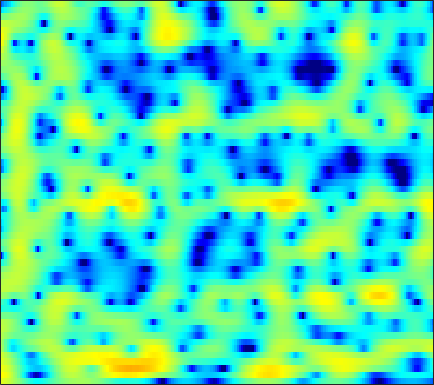

The table this chart was drawn from, first rows:
4.6523, 4.3981, 3.9932, 3.5147, 3.1086, 2.5057, 1.8275, 1.265, 0.45281, -0.42449, -1.3665, -2.105, -3.1031, -4.0799, -4.7543, -5.4794, -5.8959, -5.9774, -5.7862, -5.3147, -4.6725, -4.1313, -3.3948, -2.6763
6.107, 5.791, 5.234, 4.517, 3.867, 2.845, 1.631, 0.5825, -1.022, -2.898, -5.093, -6.981, -9.873, -13.28, -16.16, -20.05, -21.9, -20.76, -17.74, -14.54, -11.55, -9.519, -7.113, -5.048
5.182, 4.916, 4.403, 3.723, 3.106, 2.151, 1.056, 0.1487, -1.158, -2.545, -3.946, -4.959, -6.2, -7.247, -7.872, -8.454, -8.78, -8.856, -8.675, -8.14, -7.238, -6.346, -4.968, -3.508
4.323, 3.951, 3.331, 2.571, 1.915, 0.9293, -0.1792, -1.087, -2.39, -3.771, -5.193, -6.235, -7.5, -8.434, -8.778, -8.67, -8.027, -7.324, -6.215, -5.037, -3.866, -3.011, -1.909, -0.8544
3.9, 3.295, 2.41, 1.452, 0.7047, -0.3214, -1.38, -2.209, -3.382, -4.692, -6.214, -7.545, -9.579, -11.58, -12.38, -11.47, -9.14, -7.323, -5.194, -3.41, -1.926, -0.9874, 0.0774, 0.9648
2.219, 0.8833, -1.226, -3.691, -5.616, -7.586, -7.83, -7.043, -5.682, -4.511, -3.621, -3.105, -2.525, -1.992, -1.592, -1.038, -0.4221, 0.06139, 0.7032, 1.314, 1.862, 2.2, 2.531, 2.715
1.69, 0.4766, -1.36, -3.33, -4.693, -5.866, -5.845, -5.213, -4.068, -2.942, -1.966, -1.341, -0.63, -0.02401, 0.3808, 0.8589, 1.29, 1.581, 1.923, 2.191, 2.376, 2.448, 2.432, 2.26
2.431, 1.878, 1.137, 0.4351, -0.03687, -0.555, -0.9341, -1.132, -1.298, -1.372, -1.367, -1.316, -1.193, -1.02, -0.8465, -0.5625, -0.239, 0.01283, 0.3453, 0.6426, 0.8752, 0.9947, 1.07, 1.027
3.13, 2.77, 2.262, 1.719, 1.295, 0.7027, 0.07915, -0.4135, -1.115, -1.86, -2.631, -3.193, -3.832, -4.206, -4.219, -3.845, -3.118, -2.453, -1.527, -0.6673, 0.05271, 0.4879, 0.9185, 1.181
2.715, 2.498, 2.171, 1.773, 1.423, 0.8585, 0.1595, -0.4688, -1.498, -2.823, -4.622, -6.445, -9.979, -16.59, -25.81, -14.17, -8.304, -5.578, -2.996, -1.12, 0.2703, 1.057, 1.821, 2.3
-0.8328, -0.6879, -0.6054, -0.6473, -0.758, -1.008, -1.352, -1.659, -2.158, -2.754, -3.473, -4.057, -4.788, -5.261, -5.245, -4.593, -3.442, -2.429, -1.073, 0.138, 1.171, 1.822, 2.499, 2.953
-5.234, -4.625, -4.389, -4.603, -4.921, -5.336, -5.471, -5.32, -4.858, -4.258, -3.679, -3.315, -2.907, -2.534, -2.25, -1.814, -1.284, -0.8316, -0.1271, 0.6247, 1.354, 1.869, 2.488, 2.991
-3.206, -3.433, -4.377, -6.363, -8.886, -15.24, -29.71, -14.71, -8.572, -5.487, -3.699, -2.894, -2.35, -2.226, -2.32, -2.595, -2.78, -2.7, -2.188, -1.236, -0.05164, 0.8258, 1.877, 2.756
1.461, 1.253, 0.7632, 0.04849, -0.563, -1.273, -1.572, -1.466, -1.026, -0.5224, -0.2615, -0.3099, -0.8094, -1.913, -3.263, -6.131, -11.38, -20.41, -14.73, -7.439, -3.72, -1.853, -0.09425, 1.128
2.696, 2.814, 2.867, 2.831, 2.755, 2.62, 2.489, 2.388, 2.215, 1.969, 1.583, 1.175, 0.4565, -0.5212, -1.4, -2.71, -3.942, -4.605, -4.907, -4.608, -4.097, -3.768, -3.465, -3.323
2.316, 2.572, 2.83, 3.009, 3.099, 3.157, 3.139, 3.077, 2.927, 2.676, 2.328, 1.993, 1.443, 0.791, 0.2432, -0.5377, -1.354, -1.976, -2.864, -3.824, -4.914, -5.914, -7.589, -9.779
1.373, 1.676, 2.054, 2.383, 2.595, 2.829, 2.977, 3.031, 3.022, 2.914, 2.702, 2.468, 2.061, 1.554, 1.104, 0.4199, -0.376, -1.039, -2.03, -3.211, -4.617, -5.855, -7.857, -10.34
-0.582, -0.1941, 0.4055, 1.027, 1.478, 2.018, 2.462, 2.708, 2.912, 2.982, 2.904, 2.758, 2.457, 2.042, 1.659, 1.07, 0.3946, -0.1618, -0.9478, -1.83, -2.79, -3.552, -4.594, -5.634
-5.215, -4.357, -2.803, -1.181, -0.08485, 1.131, 2.064, 2.583, 3.041, 3.246, 3.227, 3.087, 2.744, 2.258, 1.835, 1.218, 0.6032, 0.1496, -0.4262, -0.9359, -1.432, -1.805, -2.315, -2.851
-19.19, -11.08, -5.557, -2.195, -0.3825, 1.413, 2.658, 3.301, 3.822, 3.981, 3.809, 3.463, 2.736, 1.739, 0.8641, -0.3589, -1.399, -1.909, -2.14, -1.949, -1.651, -1.472, -1.387, -1.49
-3.184, -2.397, -0.9973, 0.5357, 1.59, 2.792, 3.7, 4.165, 4.488, 4.461, 4.05, 3.453, 2.216, 0.3426, -1.643, -5.532, -12.31, -18.22, -10.41, -5.827, -3.397, -2.334, -1.581, -1.41
-1.774, -1.106, -0.1386, 0.8744, 1.606, 2.468, 3.151, 3.532, 3.81, 3.814, 3.512, 3.079, 2.207, 0.9682, -0.1756, -1.868, -3.333, -3.904, -3.749, -2.931, -2.156, -1.757, -1.561, -1.792
-5.096, -3.944, -2.433, -1.081, -0.1816, 0.8519, 1.674, 2.161, 2.619, 2.861, 2.888, 2.783, 2.486, 2.064, 1.687, 1.165, 0.6806, 0.4048, 0.1238, -0.1036, -0.3001, -0.4992, -0.8864, -1.464
-9.694, -7.319, -4.891, -2.999, -1.847, -0.5739, 0.4523, 1.05, 1.672, 2.099, 2.359, 2.445, 2.446, 2.352, 2.233, 2.036, 1.802, 1.612, 1.356, 1.056, 0.706, 0.3874, -0.1335, -0.7716
-7.669, -6.385, -4.775, -3.301, -2.272, -1.078, -0.0494, 0.5766, 1.232, 1.685, 1.969, 2.079, 2.128, 2.076, 2.015, 1.916, 1.829, 1.743, 1.632, 1.502, 1.277, 1.053, 0.6296, 0.06143
-5.825, -5.546, -4.693, -3.471, -2.435, -1.077, 0.05827, 0.7581, 1.409, 1.762, 1.803, 1.681, 1.362, 0.979, 0.7301, 0.5487, 0.6162, 0.7972, 1.094, 1.389, 1.589, 1.647, 1.577, 1.292
-10.08, -12.57, -10.99, -6.412, -3.716, -1.071, 0.712, 1.595, 2.249, 2.328, 1.83, 1.055, -0.5561, -2.741, -4.541, -5.716, -4.504, -2.912, -1.035, 0.2784, 1.207, 1.66, 2.048, 2.227
-5.922, -6.563, -5.668, -3.269, -1.428, 0.585, 2.006, 2.692, 3.092, 2.901, 2.13, 1.092, -0.9763, -4.053, -6.936, -9.342, -7.127, -5.014, -3.003, -1.732, -1.03, -0.7033, -0.4005, -0.0482
-0.9729, -0.5055, 0.2091, 1.075, 1.718, 2.524, 3.138, 3.429, 3.548, 3.339, 2.797, 2.183, 1.127, -0.06469, -0.9319, -1.923, -2.72, -3.16, -3.885, -4.693, -5.837, -6.818, -8.126, -8.572
0.2279, 0.7776, 1.475, 2.124, 2.576, 3.087, 3.467, 3.63, 3.687, 3.531, 3.13, 2.687, 1.907, 0.9233, 0.06382, -1.209, -2.71, -3.945, -5.853, -8.105, -10.71, -13.14, -17.52, -22.59
-0.1193, 0.3786, 1.086, 1.778, 2.285, 2.879, 3.348, 3.6, 3.763, 3.712, 3.439, 3.074, 2.379, 1.409, 0.4951, -1.015, -2.879, -4.59, -7.312, -10.69, -14.52, -16.87, -16.93, -14.59
-2.863, -2.28, -1.24, -0.03375, 0.8446, 1.907, 2.758, 3.251, 3.683, 3.861, 3.792, 3.568, 3.036, 2.246, 1.462, 0.1368, -1.513, -3.05, -5.479, -8.566, -12.14, -14.32, -13.74, -10.78
-13.04, -10.89, -6.903, -3.685, -1.835, 0.06791, 1.47, 2.245, 2.972, 3.387, 3.519, 3.451, 3.144, 2.626, 2.103, 1.23, 0.2167, -0.6428, -1.798, -2.931, -3.819, -4.24, -4.333, -3.985
-11.05, -9.675, -6.705, -3.959, -2.28, -0.5026, 0.8415, 1.586, 2.299, 2.723, 2.882, 2.857, 2.653, 2.28, 1.911, 1.341, 0.7024, 0.2255, -0.4023, -0.9372, -1.36, -1.567, -1.697, -1.681
-3.38, -2.883, -1.976, -0.919, -0.139, 0.8166, 1.577, 2.023, 2.422, 2.597, 2.568, 2.418, 2.077, 1.592, 1.168, 0.5701, -0.04125, -0.4516, -0.9451, -1.304, -1.538, -1.631, -1.685, -1.649
-0.3417, 0.1212, 0.7892, 1.446, 1.915, 2.453, 2.848, 3.036, 3.105, 2.958, 2.594, 2.175, 1.43, 0.5165, -0.257, -1.337, -2.342, -2.988, -3.554, -3.809, -3.759, -3.608, -3.304, -2.969
0.5325, 1.179, 1.99, 2.719, 3.191, 3.67, 3.976, 4.041, 3.909, 3.501, 2.777, 2.021, 0.6946, -1.002, -2.54, -4.989, -7.672, -9.562, -10.71, -10.05, -8.685, -7.691, -6.525, -5.581
-0.779, 0.264, 1.568, 2.733, 3.45, 4.185, 4.614, 4.727, 4.583, 4.075, 3.175, 2.221, 0.5486, -1.679, -3.742, -7.284, -12.08, -17.15, -20.71, -16.07, -13.04, -11.67, -10.64, -9.823
-4.796, -2.854, -0.3836, 1.643, 2.848, 4.054, 4.79, 5.074, 5.07, 4.636, 3.776, 2.841, 1.213, -0.8586, -2.693, -5.337, -8, -9.766, -11.35, -12.14, -12.55, -13, -14.55, -18.56
-10.55, -6.122, -2.164, 0.5582, 2.073, 3.538, 4.485, 4.893, 5.033, 4.727, 3.987, 3.14, 1.595, -0.4595, -2.401, -5.546, -9.515, -13.17, -16.8, -15.39, -12.99, -11.87, -11.06, -10.63
-4.319, -3.034, -1.207, 0.4647, 1.544, 2.699, 3.532, 3.926, 4.147, 4.015, 3.511, 2.881, 1.684, 0.03399, -1.534, -4.054, -7.157, -9.667, -11.79, -11.14, -9.279, -8.044, -6.661, -5.505
-2.579, -2.039, -1.128, -0.144, 0.6007, 1.52, 2.271, 2.696, 3.064, 3.175, 3.013, 2.709, 2.067, 1.203, 0.4135, -0.7234, -1.896, -2.658, -3.426, -3.828, -3.883, -3.777, -3.538, -3.22
-4.465, -4.019, -3.135, -1.987, -1.068, 0.1112, 1.151, 1.798, 2.46, 2.867, 3.037, 3.018, 2.817, 2.45, 2.101, 1.524, 0.9145, 0.475, -0.1079, -0.6329, -1.14, -1.513, -2.046, -2.635
-11.18, -10.61, -8.301, -5.469, -3.56, -1.399, 0.2985, 1.301, 2.298, 2.97, 3.357, 3.487, 3.486, 3.304, 3.092, 2.727, 2.318, 1.972, 1.484, 0.9373, 0.2812, -0.3305, -1.359, -2.78
-20.06, -19.25, -12.2, -7.141, -4.437, -1.738, 0.2055, 1.298, 2.332, 2.986, 3.303, 3.354, 3.219, 2.919, 2.612, 2.214, 1.839, 1.59, 1.333, 1.07, 0.7403, 0.3753, -0.3412, -1.424
-8.249, -6.971, -5.07, -3.089, -1.703, -0.1318, 1.107, 1.783, 2.389, 2.627, 2.525, 2.226, 1.541, 0.5923, -0.2415, -1.335, -2.067, -2.136, -1.678, -0.9099, -0.1855, 0.2298, 0.5265, 0.5646
-2.711, -2.01, -1.07, -0.1987, 0.3997, 1.075, 1.56, 1.772, 1.838, 1.609, 1.051, 0.3785, -0.9359, -2.933, -5.059, -9.542, -17.95, -16.19, -8.644, -4.604, -2.113, -0.8159, 0.4075, 1.214
0.01813, 0.2318, 0.4947, 0.7118, 0.8302, 0.9153, 0.8844, 0.7891, 0.5124, 0.08118, -0.5532, -1.184, -2.248, -3.61, -4.801, -6.447, -7.474, -7.225, -5.732, -3.812, -2.071, -0.9704, 0.212, 1.097
1.348, 1.235, 1.01, 0.7335, 0.4829, 0.1048, -0.3049, -0.6135, -1.058, -1.512, -2.001, -2.386, -2.898, -3.35, -3.608, -3.782, -3.657, -3.325, -2.659, -1.782, -0.8488, -0.1702, 0.6365, 1.293
2.53, 2.078, 1.321, 0.4331, -0.2845, -1.241, -2.08, -2.609, -3.142, -3.571, -3.939, -4.183, -4.441, -4.517, -4.406, -3.97, -3.26, -2.619, -1.676, -0.7127, 0.1969, 0.7976, 1.479, 1.994
4.093, 3.227, 1.736, -0.2162, -1.946, -4.431, -6.442, -7.106, -6.957, -6.63, -6.712, -7.133, -8.055, -8.848, -8.691, -7.176, -5.03, -3.463, -1.618, -0.1197, 1.08, 1.791, 2.512, 2.976
5.715, 4.668, 2.777, 0.1462, -2.578, -7.899, -17.22, -16.22, -10.08, -7.684, -7.323, -8.14, -10.92, -17.09, -20.42, -11.58, -6.469, -3.966, -1.589, 0.1366, 1.398, 2.142, 2.847, 3.269
5.994, 5.233, 3.941, 2.36, 1.037, -0.7244, -2.149, -2.789, -3.146, -3.306, -3.608, -3.999, -4.652, -5.197, -5.23, -4.717, -3.792, -3.071, -2.104, -1.246, -0.4437, 0.1235, 0.806, 1.318
5.007, 4.601, 3.972, 3.261, 2.708, 1.976, 1.302, 0.8716, 0.38, -0.0862, -0.5469, -0.9028, -1.421, -1.968, -2.392, -3.001, -3.708, -4.303, -5.158, -5.759, -5.529, -4.786, -3.341, -1.991
3.129, 3.009, 2.853, 2.699, 2.571, 2.381, 2.18, 2.011, 1.763, 1.477, 1.116, 0.7766, 0.2149, -0.4934, -1.183, -2.377, -4.059, -5.803, -9.431, -16.94, -23.08, -12.68, -7.075, -3.943
-0.6497, -0.4349, -0.0763, 0.3141, 0.599, 0.9529, 1.253, 1.42, 1.554, 1.596, 1.505, 1.339, 0.9835, 0.4439, -0.09831, -0.9974, -2.123, -3.101, -4.483, -5.541, -5.595, -4.891, -3.385, -1.823
-7.691, -6.53, -5.105, -3.901, -3.088, -2.1, -1.217, -0.6188, 0.04738, 0.5237, 0.8125, 0.9068, 0.8586, 0.6248, 0.3641, -0.07817, -0.5557, -0.8987, -1.234, -1.332, -1.15, -0.8109, -0.1903, 0.5358
-13.99, -11.74, -9.941, -8.706, -7.705, -6.137, -4.411, -3.17, -1.757, -0.6982, 0.00742, 0.3161, 0.4538, 0.3395, 0.1264, -0.2856, -0.7163, -0.9667, -1.069, -0.8646, -0.3638, 0.1654, 0.9529, 1.736
